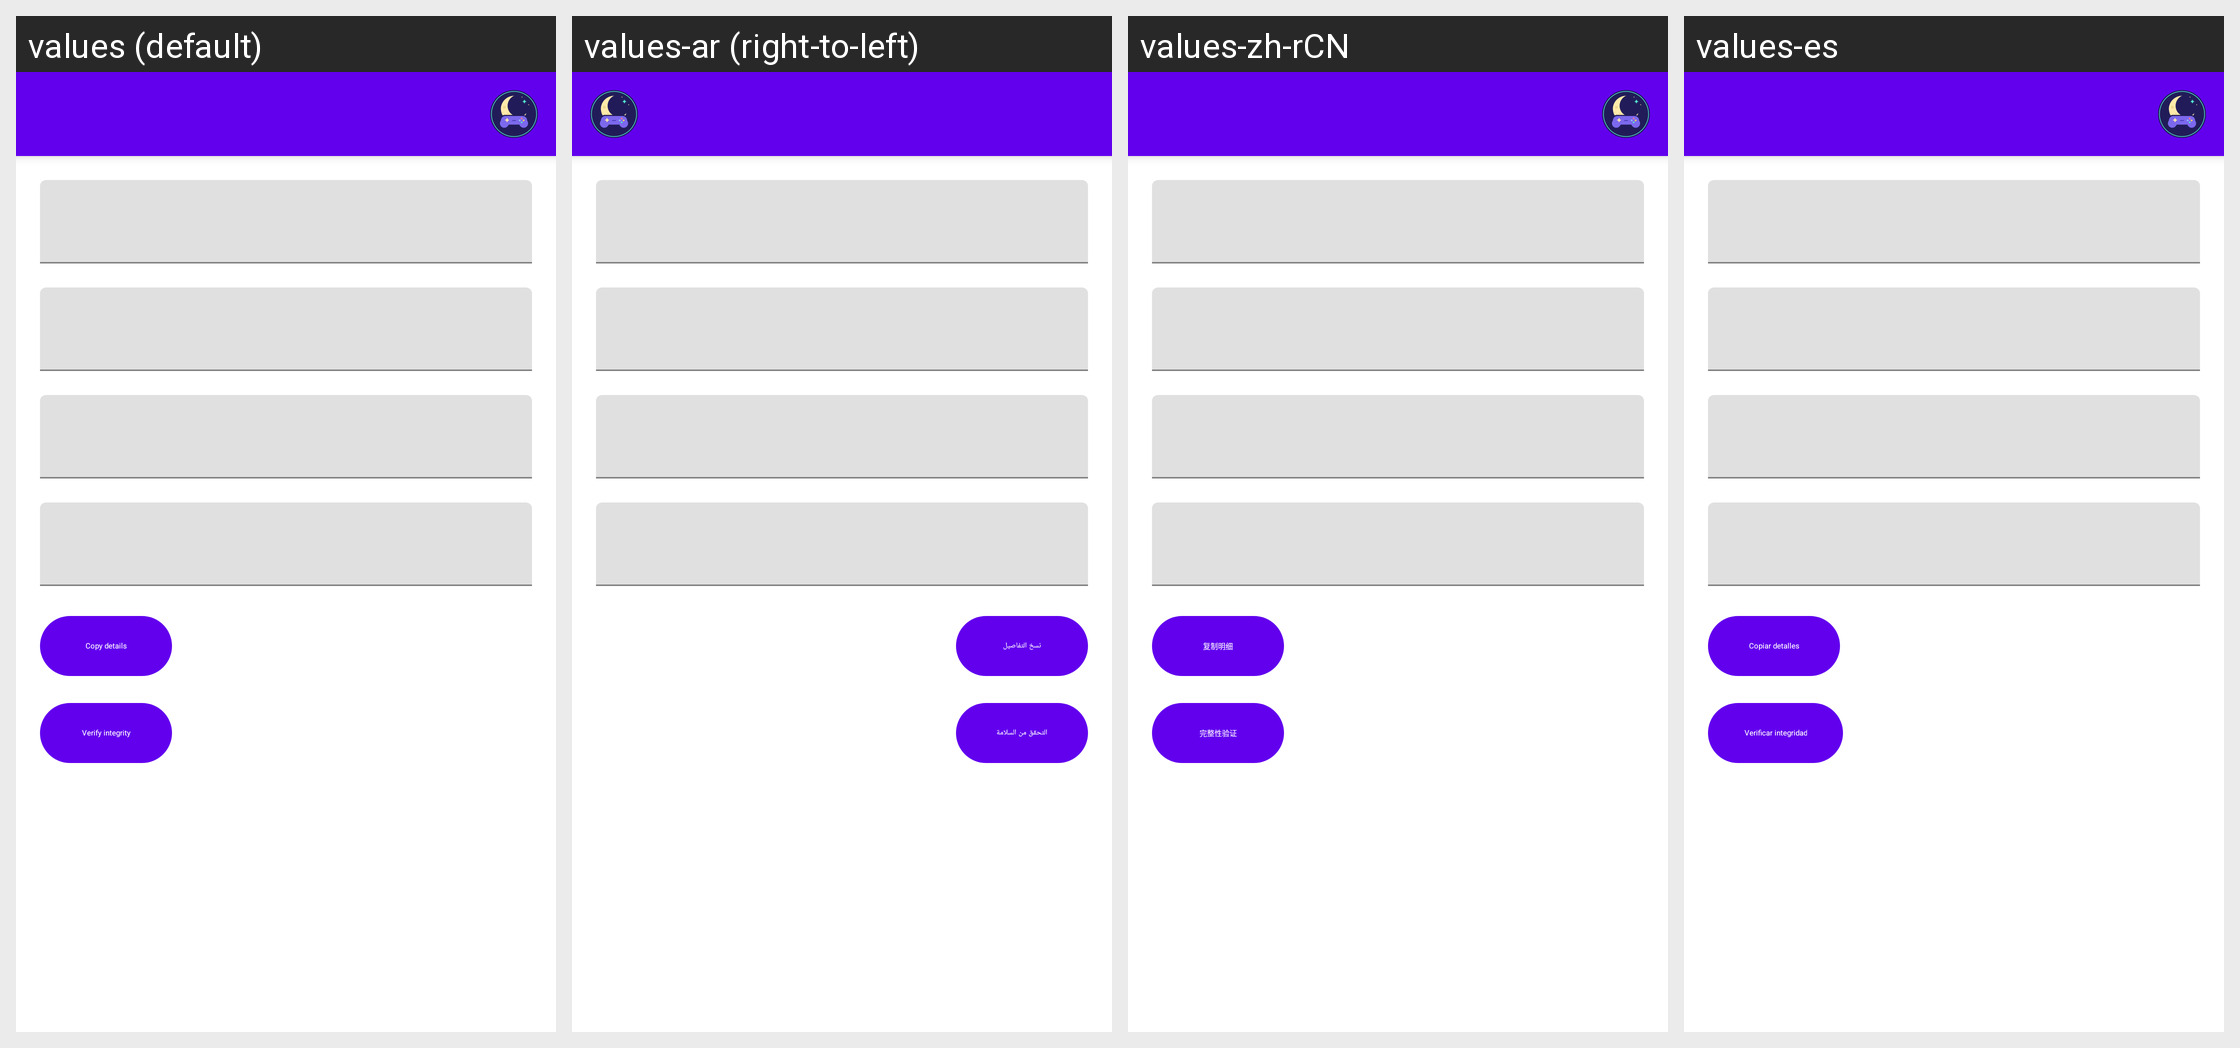

Translations of the strings shown on this Android screen, per locale in the grid:
Android screen res/layout/fragment_game_info.xml rendered under 4 locales, left to right: values (default), values-ar (right-to-left), values-zh-rCN, values-es. Device: Nexus 5 (rendered at 1080×1920; each locale shown at half size, 540×960, under a caption strip naming it); theme Theme.MaterialComponents.DayNight.NoActionBar.
Other locales in the repository, not shown: values-ckb, values-cs, values-de, values-fa, values-fr, values-he, values-hu, values-id, values-it, values-ja, values-ko, values-nb, values-pl, values-pt-rBR, values-pt-rPT, values-ru, values-sr, values-uk, values-vi, values-zh-rTW.
Strings drawn on this screen, with the default value and each locale's value (text and hints the layout hard-codes, and strings that could not be matched under every locale, appear in the picture but are not listed):

copy_details
  values: Copy details
  values-ar: نسخ التفاصيل
  values-zh-rCN: 复制明细
  values-es: Copiar detalles

verify_integrity
  values: Verify integrity
  values-ar: التحقق من السلامة
  values-zh-rCN: 完整性验证
  values-es: Verificar integridad
